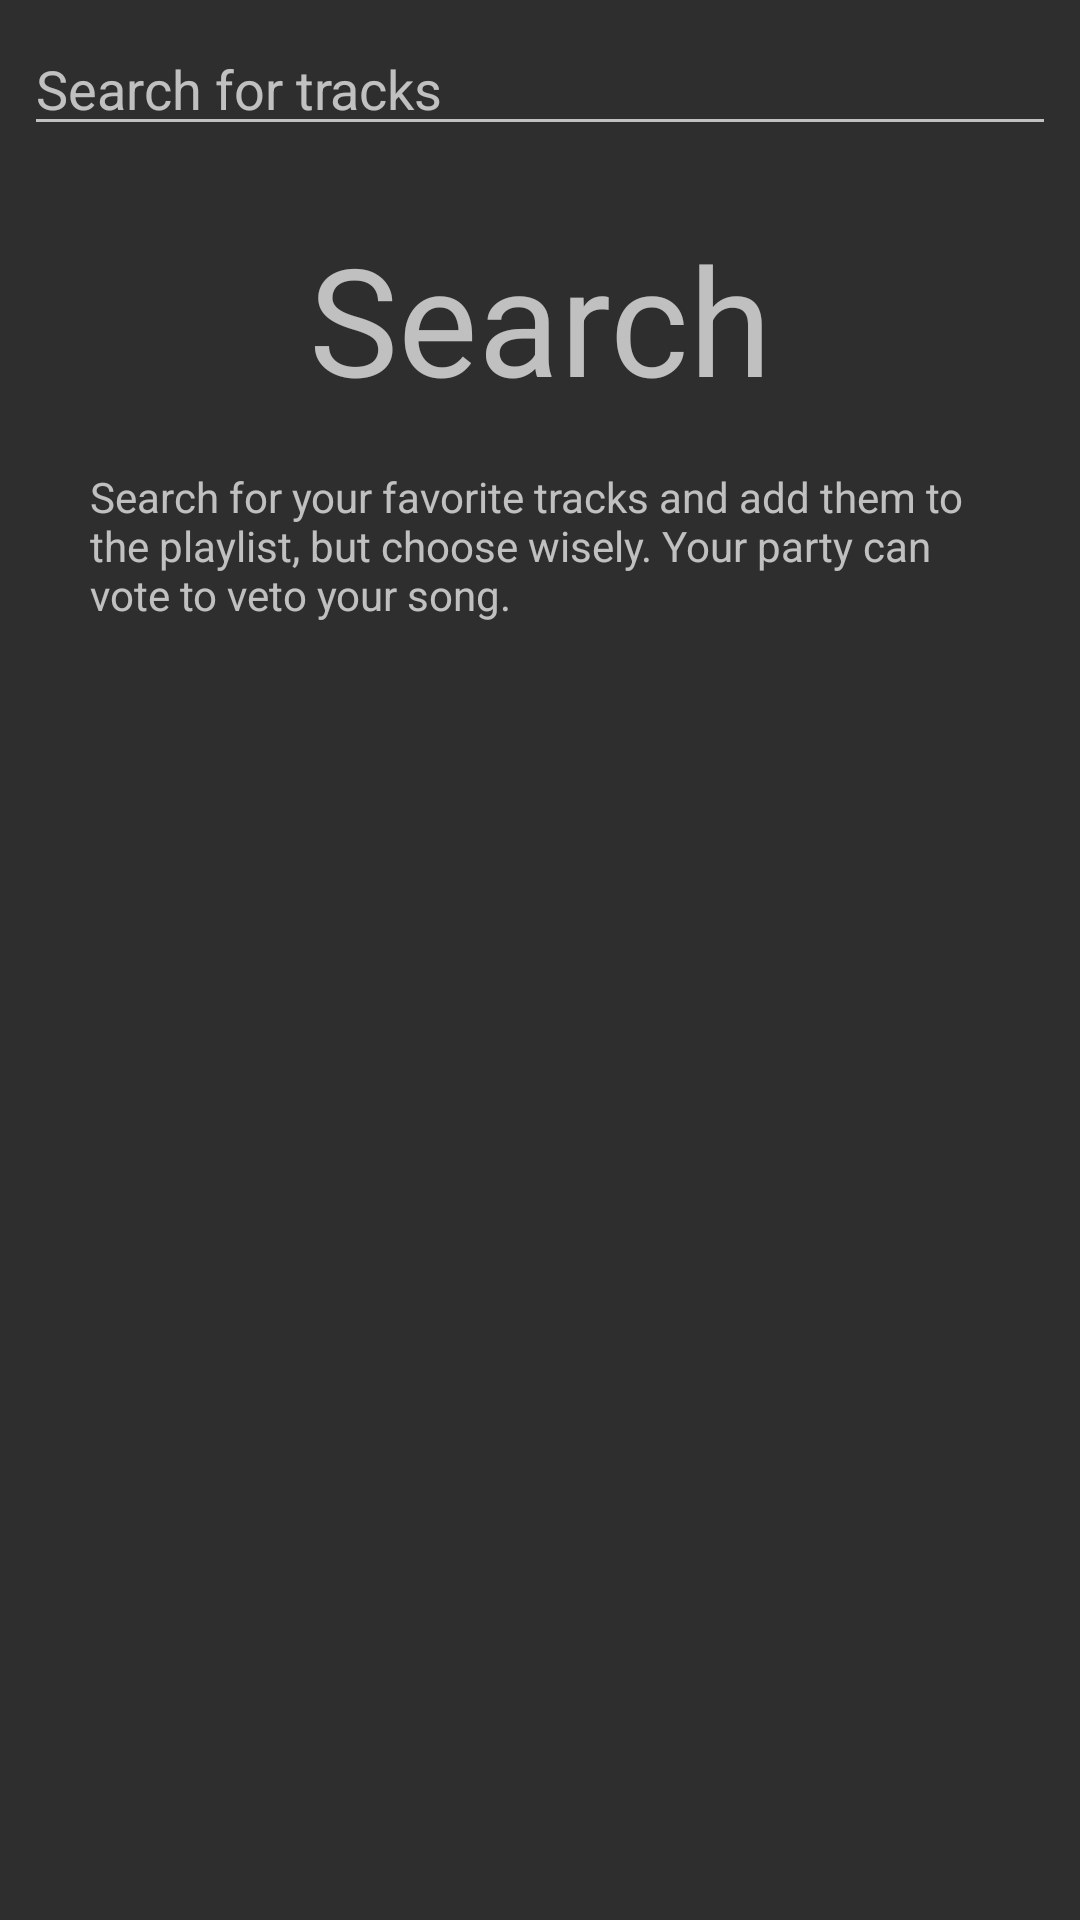

Produce the Android XML layout that renders to this screen, including the resource entries it uses.
<!-- AndroidManifest.xml: application theme AppTheme -->
<!-- res/layout/fragment_song_search.xml -->
<?xml version="1.0" encoding="utf-8"?>
<LinearLayout xmlns:android="http://schemas.android.com/apk/res/android"
    android:layout_width="match_parent"
    android:layout_height="match_parent"
    android:orientation="vertical">

    <include
        android:id="@+id/search_fragment_toolbar"
        layout="@layout/fragment_search_toolbar" />

    <FrameLayout
        android:layout_width="match_parent"
        android:layout_height="match_parent">

        <include
            android:id="@+id/empty_recyclerview_layout"
            layout="@layout/empty_recyclerview_layout" />

        <android.support.v7.widget.RecyclerView
            android:id="@+id/search_recycler_fragment"
            android:layout_width="match_parent"
            android:layout_height="match_parent" />
    </FrameLayout>
</LinearLayout>
<!-- res/layout/fragment_search_toolbar.xml (included above) -->
<?xml version="1.0" encoding="utf-8"?>
<android.support.v7.widget.Toolbar
    xmlns:android="http://schemas.android.com/apk/res/android"
    xmlns:app="http://schemas.android.com/apk/res-auto"
    android:orientation="horizontal"
    android:id="@+id/search_bar"
    android:layout_width="match_parent"
    android:layout_height="?android:attr/actionBarSize"
    app:contentInsetLeft="0dp"
    app:contentInsetStart="0dp"
    android:background="@color/colorGrey"
    app:titleTextAppearance="@style/Toolbar.TitleText"
    app:popupTheme="@style/ThemeOverlay.AppCompat.Light"
    android:paddingLeft="@dimen/activity_horizontal_margin"
    android:paddingRight="@dimen/activity_horizontal_margin">

    <ImageButton
        android:id="@+id/back_search_btn"
        android:src="@drawable/ic_arrow_back_white_36dp"
        android:background="@color/colorGrey"
        android:layout_width="wrap_content"
        android:layout_height="wrap_content" />

    <EditText
        android:id="@+id/search_edit_text"
        android:hint="Search for tracks"
        android:layout_width="fill_parent"
        android:imeOptions="actionDone"
        android:inputType="textCapWords"
        android:layout_height="wrap_content"
        android:maxLines="1"/>

</android.support.v7.widget.Toolbar>
<!-- res/layout/empty_recyclerview_layout.xml (included above) -->
<?xml version="1.0" encoding="utf-8"?>
<LinearLayout xmlns:android="http://schemas.android.com/apk/res/android"
    android:orientation="vertical"
    android:background="@color/colorGrey"
    android:layout_width="match_parent"
    android:layout_height="match_parent">
    <TextView
        android:text="Search"
        android:layout_gravity="center"
        android:textSize="50dp"
        android:gravity="center"
        android:layout_width="match_parent"
        android:layout_height="100dp" />
    <TextView
        android:layout_width="300dp"
        android:layout_gravity="center"
        android:layout_height="wrap_content"
        android:text="Search for your favorite tracks and add them to the playlist, but choose wisely. Your party can vote to veto your song. "
        />

</LinearLayout>
<!-- resources referenced by this layout -->
<resources>
  <color name="colorGrey">#2e2e2e</color>
  <dimen name="activity_horizontal_margin">8dp</dimen>
  <style name="Toolbar.TitleText" parent="TextAppearance.Widget.AppCompat.Toolbar.Title">
          <item name="android:textSize">40sp</item>
          <item name="android:textColor">@color/gray</item>
      </style>
  <style name="AppTheme" parent="Theme.AppCompat.NoActionBar">
          
          <item name="windowNoTitle">true</item>
          <item name="windowActionBar">false</item>
          <item name="android:windowActionBarOverlay">true</item>
          <item name="colorPrimary">@color/colorPrimary</item>
          <item name="colorPrimaryDark">@color/sapphire</item>
          <item name="colorAccent">@color/colorAccent</item>
      </style>
  <color name="gray">#cdcdcd</color>
  <color name="colorPrimary">#009688</color>
  <color name="sapphire">#009688</color>
  <color name="colorAccent">#FFC107</color>
</resources>
